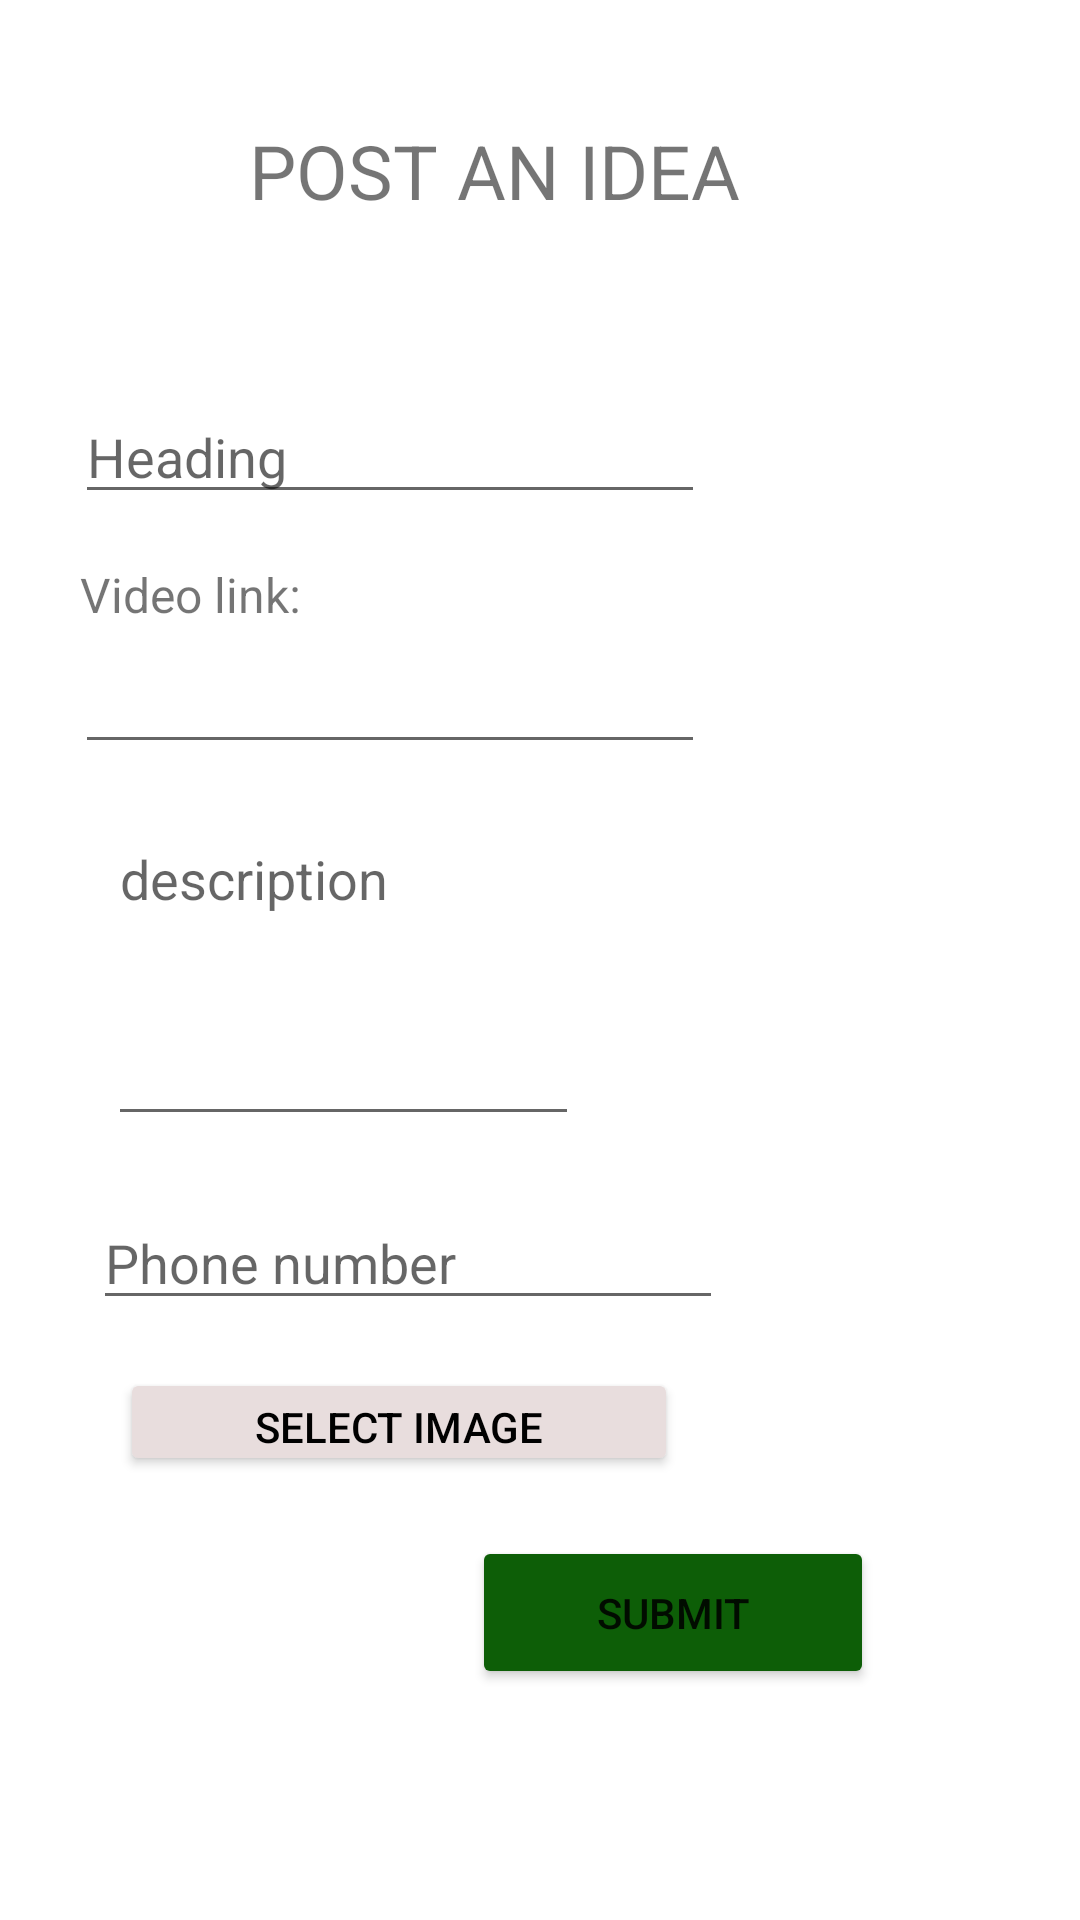

Android layout source for this screen:
<!-- AndroidManifest.xml: application theme Theme.Ecogreen.NoActionBar -->
<!-- res/layout/activity_postidea.xml -->
<?xml version="1.0" encoding="utf-8"?>
<androidx.constraintlayout.widget.ConstraintLayout xmlns:android="http://schemas.android.com/apk/res/android"
    xmlns:app="http://schemas.android.com/apk/res-auto"
    xmlns:tools="http://schemas.android.com/tools"
    android:layout_width="match_parent"
    android:layout_height="match_parent"
    tools:context=".postideaActivity">

    <TextView
        android:id="@+id/textView7"
        android:layout_width="194dp"
        android:layout_height="50dp"
        android:layout_marginTop="40dp"
        android:text="POST AN IDEA"
        android:textSize="25sp"
        app:layout_constraintEnd_toEndOf="parent"
        app:layout_constraintStart_toStartOf="parent"
        app:layout_constraintTop_toTopOf="parent" />

    <EditText
        android:id="@+id/heading"
        android:layout_width="wrap_content"
        android:layout_height="wrap_content"
        android:layout_marginTop="40dp"
        android:ems="10"
        android:hint="Heading"
        android:inputType="textPersonName"
        app:layout_constraintEnd_toEndOf="parent"
        app:layout_constraintHorizontal_bias="0.166"
        app:layout_constraintStart_toStartOf="parent"
        app:layout_constraintTop_toBottomOf="@+id/textView7" />

    <TextView
        android:id="@+id/textView8"
        android:layout_width="142dp"
        android:layout_height="26dp"
        android:layout_marginTop="16dp"
        android:text="Video link:"
        android:textSize="16sp"
        app:layout_constraintEnd_toEndOf="parent"
        app:layout_constraintHorizontal_bias="0.122"
        app:layout_constraintStart_toStartOf="parent"
        app:layout_constraintTop_toBottomOf="@+id/heading" />

    <EditText
        android:id="@+id/link"
        android:layout_width="wrap_content"
        android:layout_height="wrap_content"
        android:ems="10"
        android:inputType="textPersonName"
        app:layout_constraintEnd_toEndOf="parent"
        app:layout_constraintHorizontal_bias="0.166"
        app:layout_constraintStart_toStartOf="parent"
        app:layout_constraintTop_toBottomOf="@+id/textView8" />

    <EditText
        android:id="@+id/description"
        android:layout_width="157dp"
        android:layout_height="108dp"
        android:layout_marginStart="36dp"
        android:layout_marginLeft="36dp"
        android:layout_marginTop="16dp"
        android:ems="10"
        android:gravity="start|top"
        android:hint="description"
        android:inputType="textMultiLine"
        app:layout_constraintStart_toStartOf="parent"
        app:layout_constraintTop_toBottomOf="@+id/link" />

    <EditText
        android:id="@+id/phone"
        android:layout_width="wrap_content"
        android:layout_height="wrap_content"
        android:layout_marginTop="20dp"
        android:ems="10"
        android:hint="Phone number"
        android:inputType="phone"
        app:layout_constraintEnd_toEndOf="parent"
        app:layout_constraintHorizontal_bias="0.207"
        app:layout_constraintStart_toStartOf="parent"
        app:layout_constraintTop_toBottomOf="@+id/description" />

    <ImageView
        android:id="@+id/img"
        android:layout_width="137dp"
        android:layout_height="120dp"
        android:layout_marginStart="24dp"
        android:layout_marginLeft="24dp"
        android:layout_marginTop="16dp"
        app:layout_constraintStart_toEndOf="@+id/description"
        app:layout_constraintTop_toBottomOf="@+id/link"
        tools:srcCompat="@tools:sample/avatars"
       />

    <Button
        android:id="@+id/select"
        android:layout_width="186dp"
        android:layout_height="36dp"
        android:layout_marginStart="40dp"
        android:layout_marginLeft="40dp"
        android:layout_marginTop="16dp"
        android:onClick="pick"
        android:text="Select image"
        android:textColor="@color/black"
        app:backgroundTint="#E8DDDD"
        app:layout_constraintStart_toStartOf="parent"
        app:layout_constraintTop_toBottomOf="@+id/phone" />

    <Button
        android:id="@+id/submit"
        android:layout_width="134dp"
        android:layout_height="51dp"
        android:layout_marginTop="20dp"
        android:text="Submit"
        app:backgroundTint="@color/green"
        app:layout_constraintEnd_toEndOf="parent"
        app:layout_constraintHorizontal_bias="0.696"
        app:layout_constraintStart_toStartOf="parent"
        app:layout_constraintTop_toBottomOf="@+id/select" />

</androidx.constraintlayout.widget.ConstraintLayout>
<!-- resources referenced by this layout -->
<resources>
  <color name="black">#FF000000</color>
  <color name="green">#0D5E07</color>
  <style name="Theme.Ecogreen.NoActionBar">
          <item name="windowActionBar">false</item>
          <item name="windowNoTitle">true</item>
      </style>
</resources>
